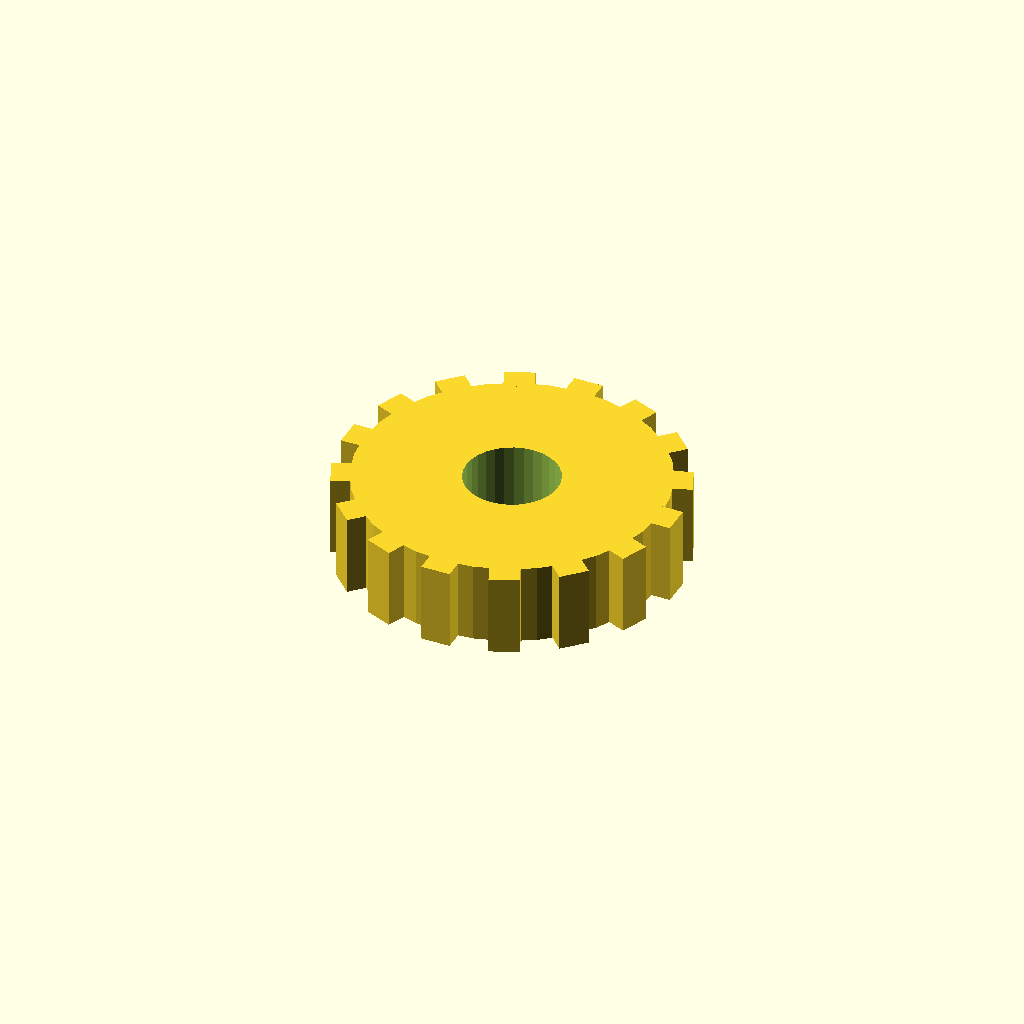
Cell 1: rendered with the file's own defaults.
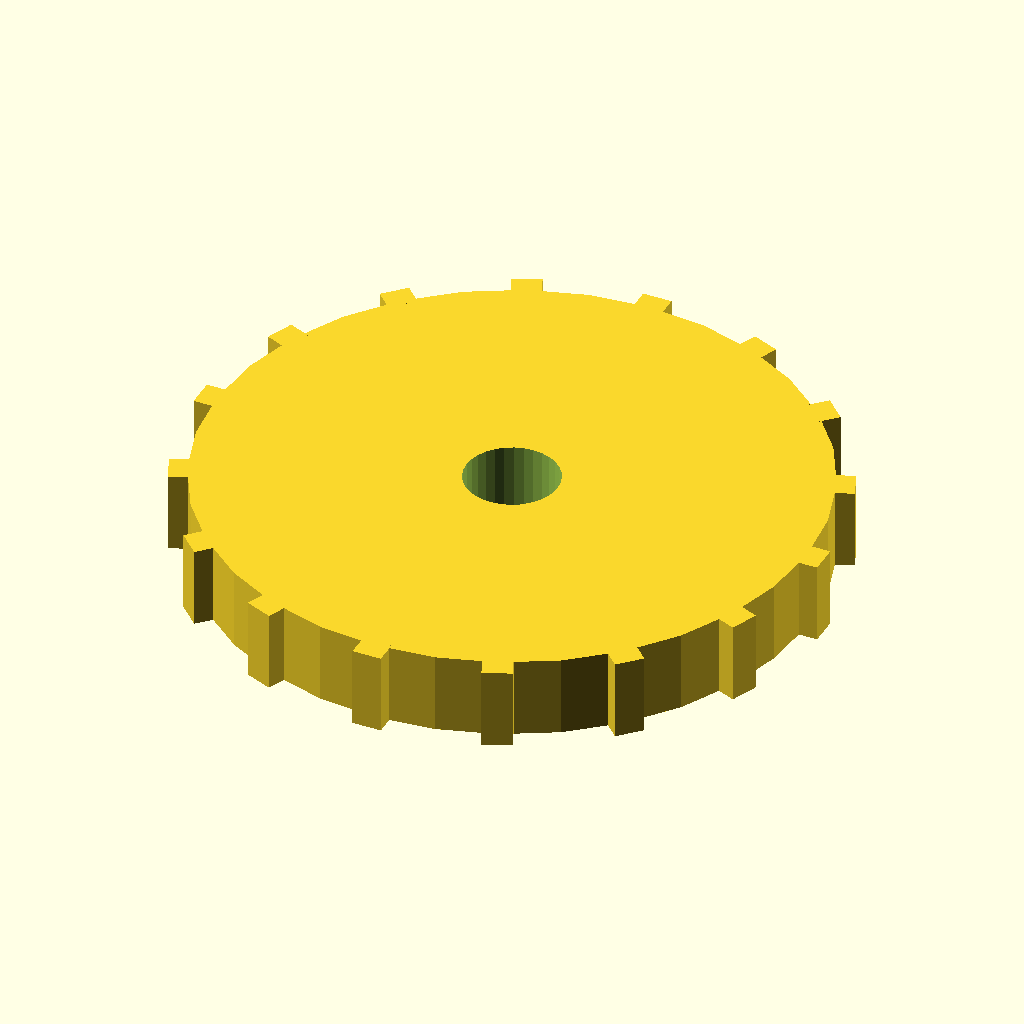
Cell 2: disc_r = 52 (everything else at default).
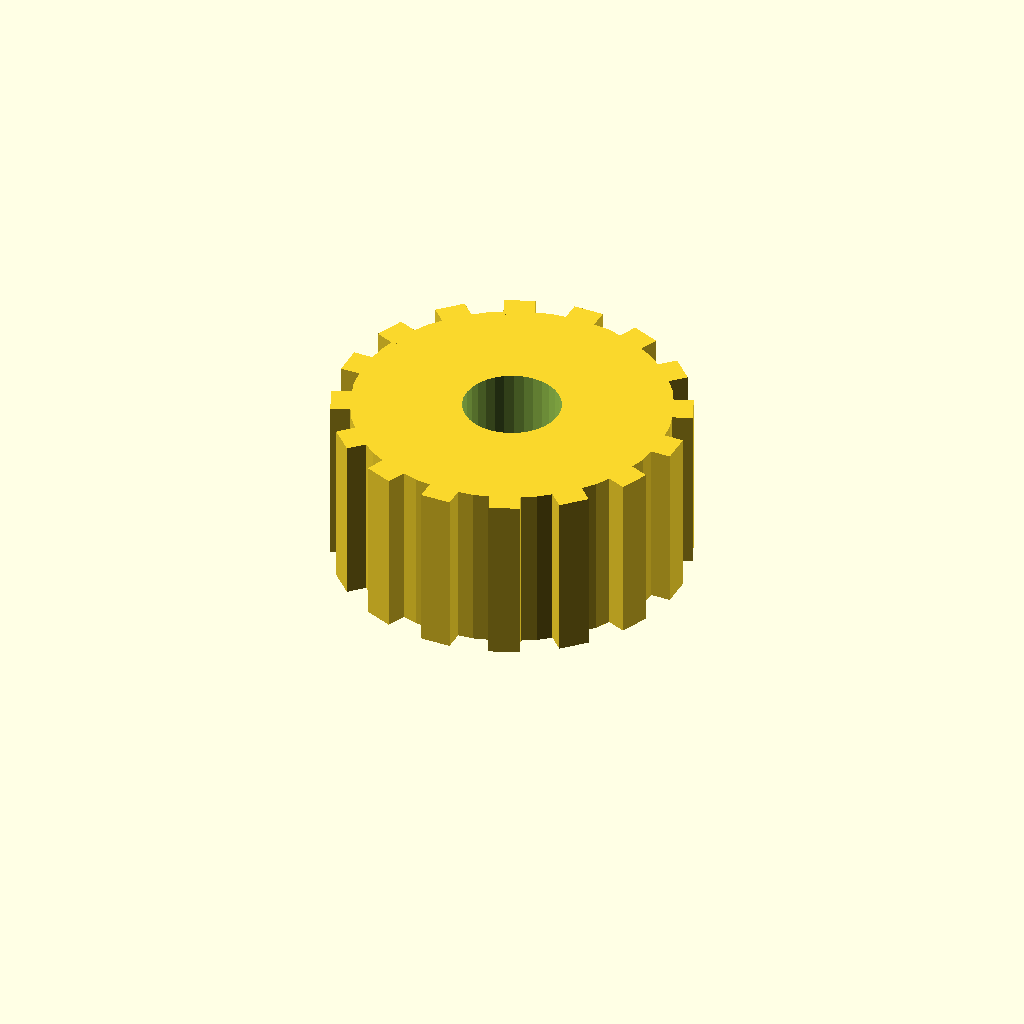
Cell 3: disc_t = 28 (everything else at default).
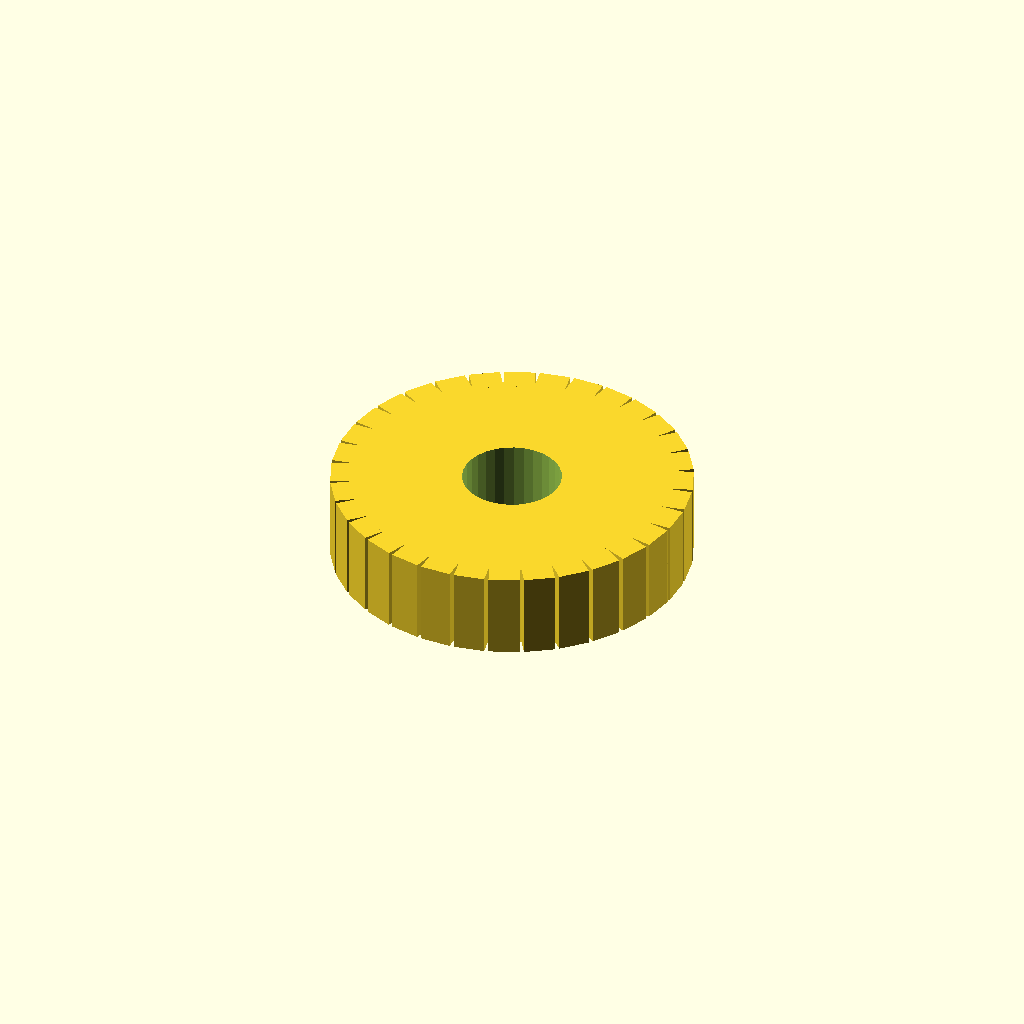
Cell 4: n_teeth = 32 (everything else at default).
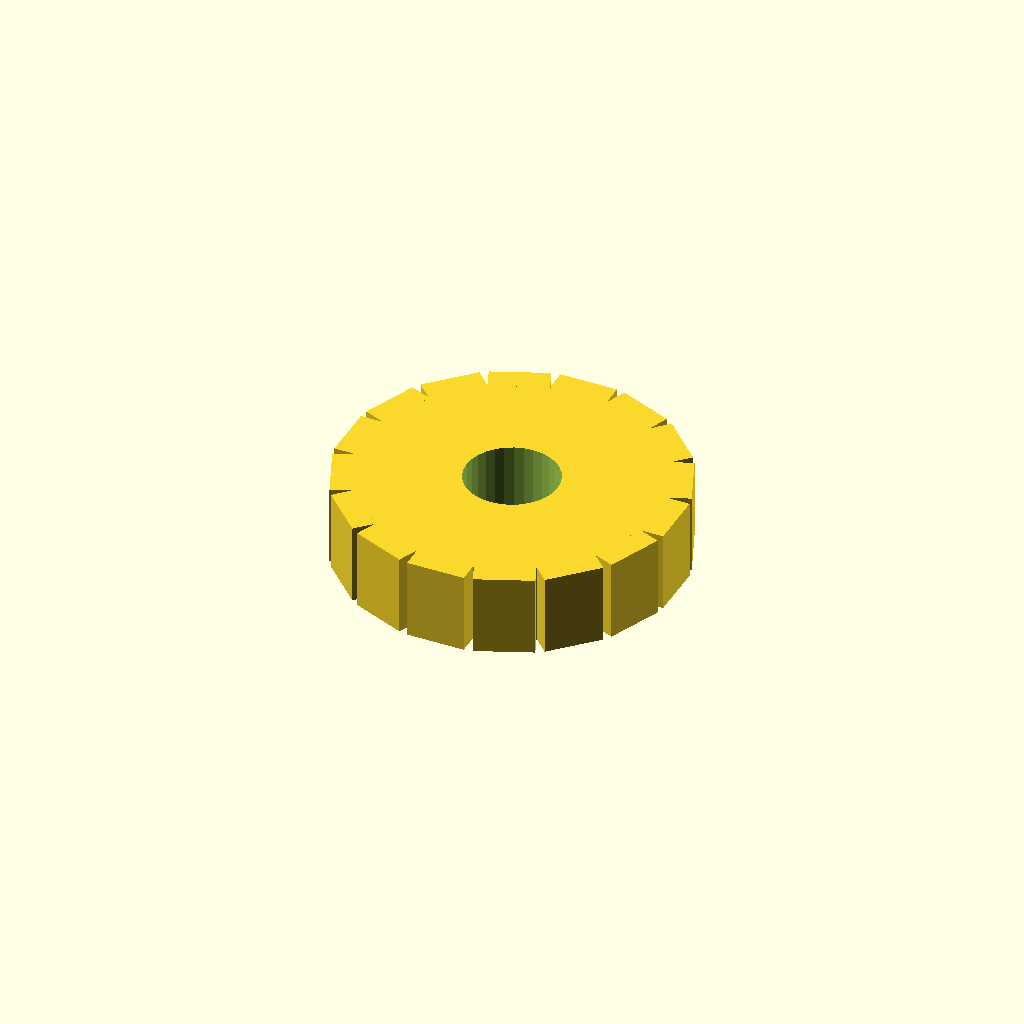
Cell 5: tooth_w = 10 (everything else at default).
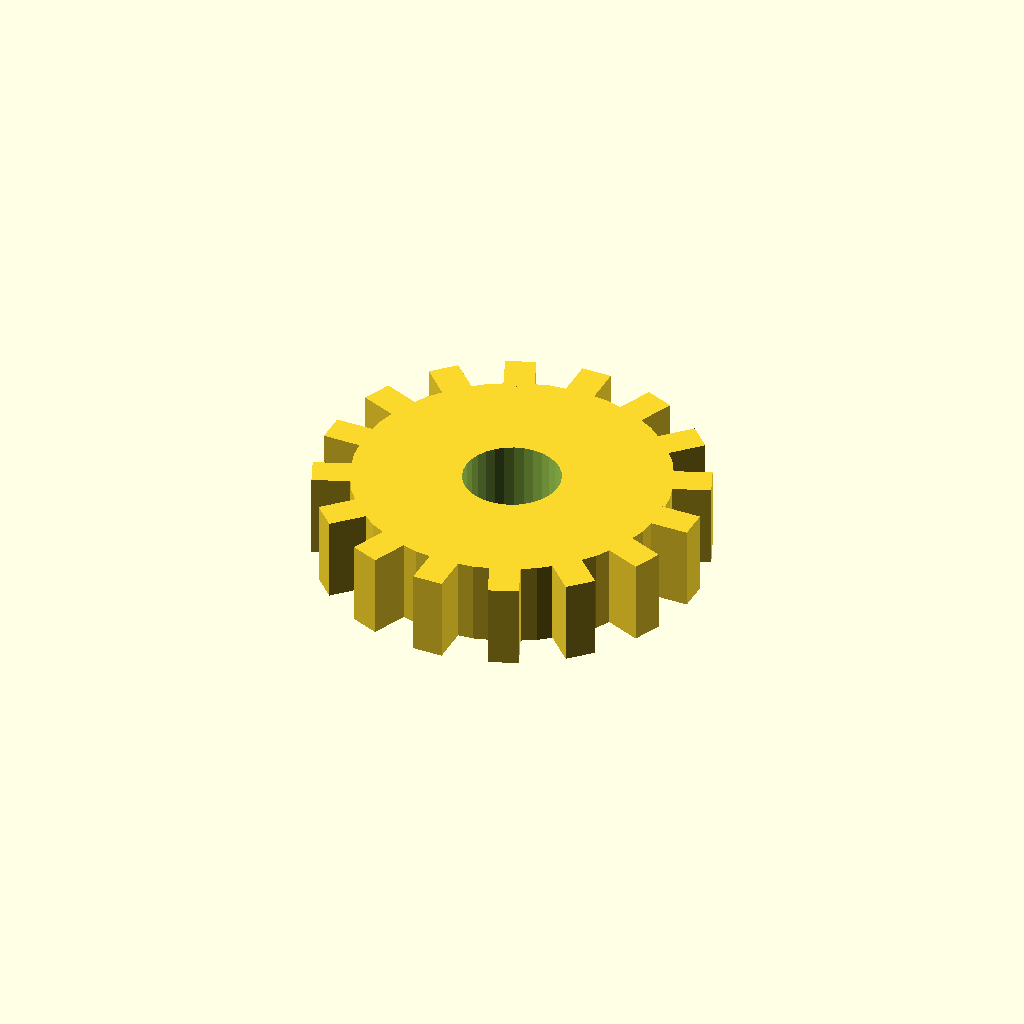
Cell 6: tooth_h = 6 (everything else at default).
All cells are drawn from one camera (rotation 55°, 0°, 25°, orthographic, colour scheme Cornfield), so only the parameter changes between them.
Source of the model, optional_data/data/solid3/spurblank/part_0182.scad:
$fn = 32;

// ----------------------------------------------------------------------
// Spur blank: bored gear blank
// ----------------------------------------------------------------------

// --- parameters (mm) ---
disc_r = 26;              // blank root radius
disc_t = 14;              // blank thickness
n_teeth = 16;             // stub tooth count
tooth_w = 5;              // tooth width at the root
tooth_h = 3;              // tooth height above the root
bore_r = 8;               // central bore radius

out_r = disc_r + tooth_h;  // tip radius
bbox_x = 58.0;  // measured width over the teeth
bbox_y = 58.0;  // measured depth over the teeth

difference() {
union() {
  cylinder(r = disc_r, h = disc_t);
  for (i = [0 : n_teeth - 1])
    rotate([0, 0, i * 360 / n_teeth])
      translate([disc_r - 1, -tooth_w / 2, 0])
        cube([tooth_h + 1, tooth_w, disc_t]);
}
  translate([0, 0, -1]) cylinder(r = bore_r, h = disc_t + 2);
}
Customizer parameters (derived from the source; name, type, default, range or options):
disc_r: number, default 26
disc_t: number, default 14
n_teeth: number, default 16
tooth_w: number, default 5
tooth_h: number, default 3
bore_r: number, default 8
bbox_x: number, default 58
bbox_y: number, default 58
